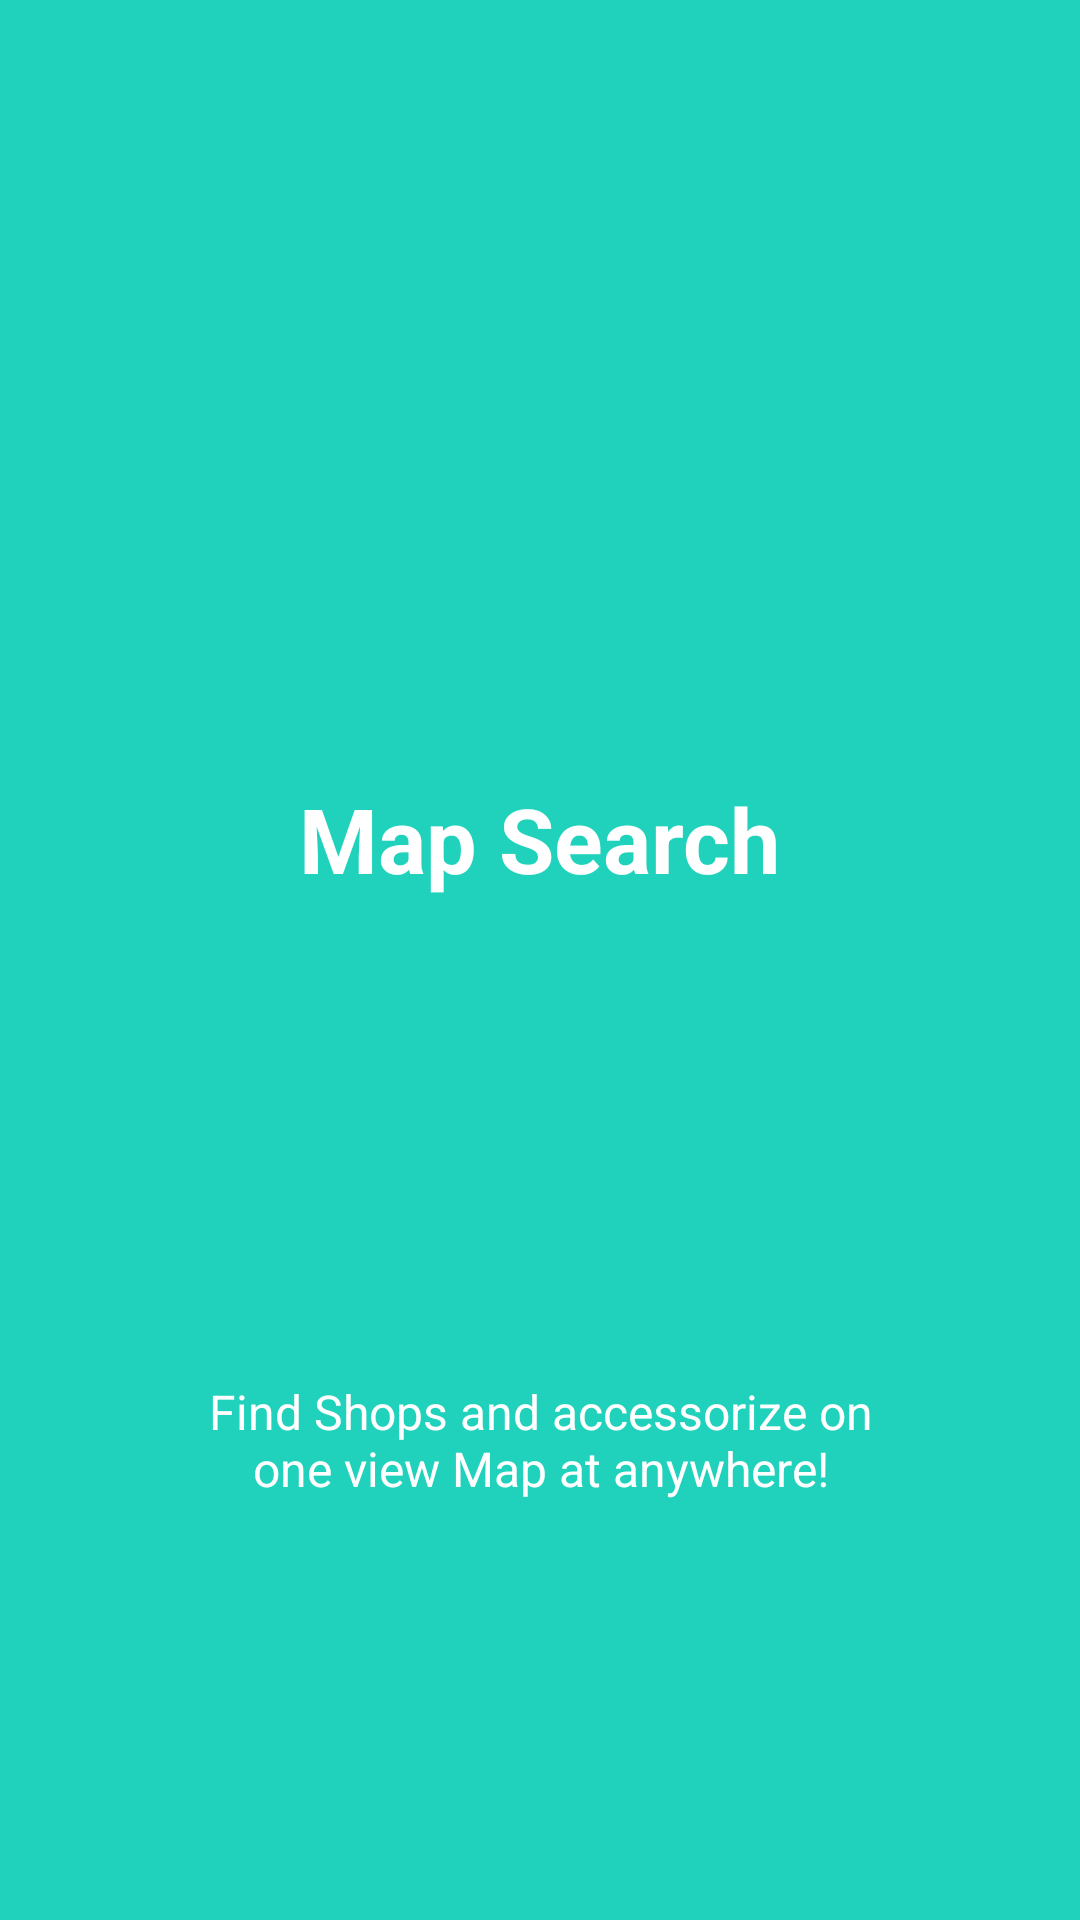

The Android layout XML behind this screen, and the referenced resources:
<!-- AndroidManifest.xml: application theme AppTheme -->
<!-- res/layout/welcome_slide2.xml -->
<?xml version="1.0" encoding="utf-8"?>

<RelativeLayout xmlns:android="http://schemas.android.com/apk/res/android"
    android:layout_width="match_parent"
    android:layout_height="match_parent"
    android:background="@color/bg_screen2">

    <LinearLayout
        android:layout_width="wrap_content"
        android:layout_height="wrap_content"
        android:layout_centerInParent="true"
        android:gravity="center_horizontal"
        android:orientation="vertical">

        <ImageView
            android:layout_width="@dimen/img_width_height"
            android:layout_height="@dimen/img_width_height"
            android:src="@drawable/ic_welcome3" />

        <TextView
            android:layout_margin="20dp"
            android:layout_width="wrap_content"
            android:layout_height="wrap_content"
            android:text="@string/slide_2_title"
            android:textColor="@android:color/white"
            android:textSize="@dimen/slide_title"
            android:textStyle="bold" />

        <ImageView
            android:layout_width="@dimen/img_width_height"
            android:layout_height="@dimen/img_width_height"
            android:src="@drawable/ic_welcome4" />

        <TextView
            android:layout_width="wrap_content"
            android:layout_height="wrap_content"
            android:layout_margin="20dp"
            android:paddingLeft="@dimen/desc_padding"
            android:paddingRight="@dimen/desc_padding"
            android:text="@string/slide_2_desc"
            android:textAlignment="center"
            android:textColor="@android:color/white"
            android:textSize="@dimen/slide_desc" />

    </LinearLayout>


</RelativeLayout>
<!-- resources referenced by this layout -->
<resources>
  <color name="bg_screen2">#20d2bb</color>
  <dimen name="desc_padding">40dp</dimen>
  <dimen name="img_width_height">120dp</dimen>
  <dimen name="slide_desc">16dp</dimen>
  <dimen name="slide_title">30dp</dimen>
  <string name="slide_2_desc">Find Shops and accessorize on one view Map at anywhere!</string>
  <string name="slide_2_title">Map Search</string>
  <style name="AppTheme" parent="Theme.AppCompat.Light.DarkActionBar">
          
          <item name="colorPrimary">@color/colorPrimary</item>
          <item name="colorPrimaryDark">@color/colorPrimaryDark</item>
          <item name="colorAccent">@color/colorAccent</item>
          <item name="windowActionBar">false</item>
          <item name="windowNoTitle">true</item>
          <item name="android:textAppearance">@style/TextViewNow</item>
      </style>
  <color name="colorPrimary">#d96c38</color>
  <color name="colorPrimaryDark">#101626</color>
  <color name="colorAccent">#ebb204</color>
  <style name="TextViewNow" parent="@style/AppTheme">
          <item name="android:bottomDark">@color/colorPrimaryDark</item>
          <item name="android:textSize">20dp</item>
          <item name="android:textColor">@color/colorPrimaryDark</item>
          <item name="android:textStyle">bold</item>
      </style>
</resources>
